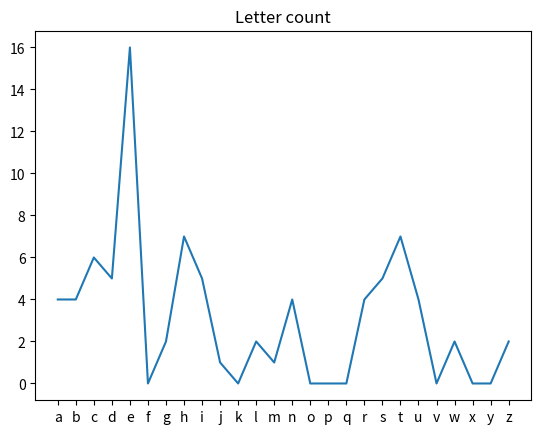

Python code for this plot:
# Count letters and visualize them

import re
from matplotlib import pyplot as plt

message = "Ich gehe jeden Tag zur Schule. Dabei nutze ich bei schönem Wetter das Rad, bei Schlechtwetter den Bus."

bar = "abcdefghijklmnopqrstuvwxyz"
ys = []
x = []
for i in bar:
  foo = str(i + "|" + i.upper())
  phoneNumberRegex = re.compile(foo)
  hits = phoneNumberRegex.findall(message)
#  print(i, len(hits))
  ys.append(len(hits))
  x.append(i)

plt.plot(x, ys, '-')
plt.title("Letter count")
plt.show()
